Run: headless pygame with SDL's dummy video driver; simulated clock (each Clock.tick advances the game by its frame time, no real sleeping); random seed 0; keys injected as events and as key.get_pressed() state; mouse plan: one left click at the window centre at the start of phase 2, then a move to the lower-right quarter at the start of phase 3.
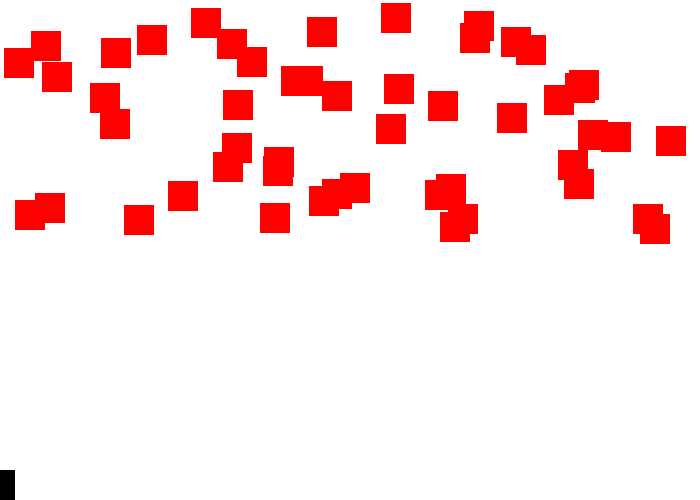
Frame 1 of 4 · flips 1–60 · no input
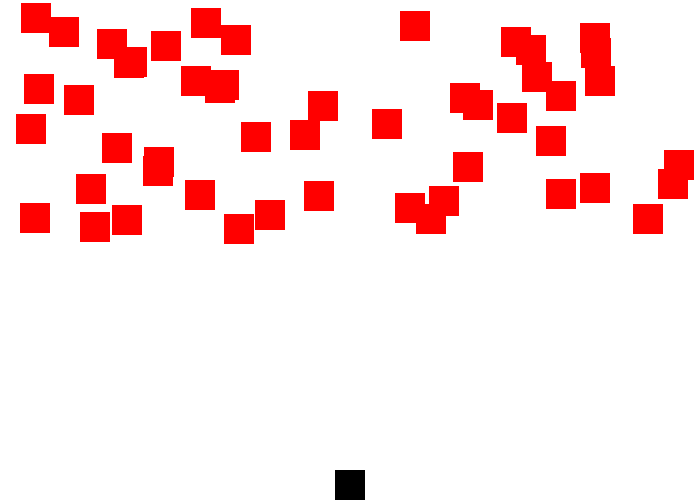
Frame 2 of 4 · flips 61–180 · clicked the window centre · tapped SPACE, RETURN · held RIGHT (→), D
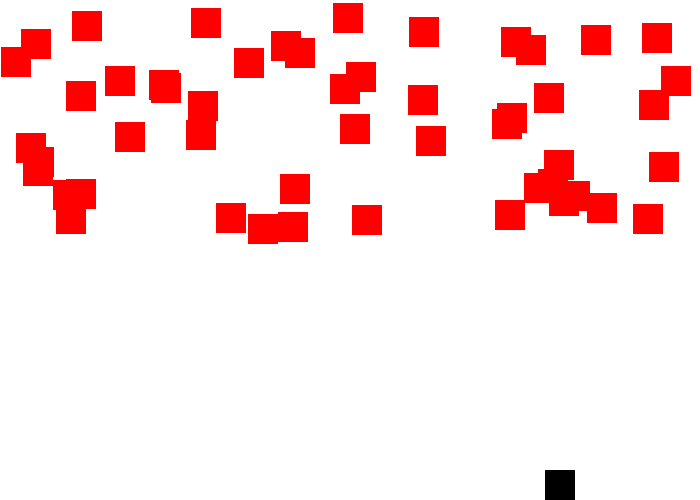
Frame 3 of 4 · flips 181–300 · moved the mouse to the lower-right quarter · held DOWN (↓), S
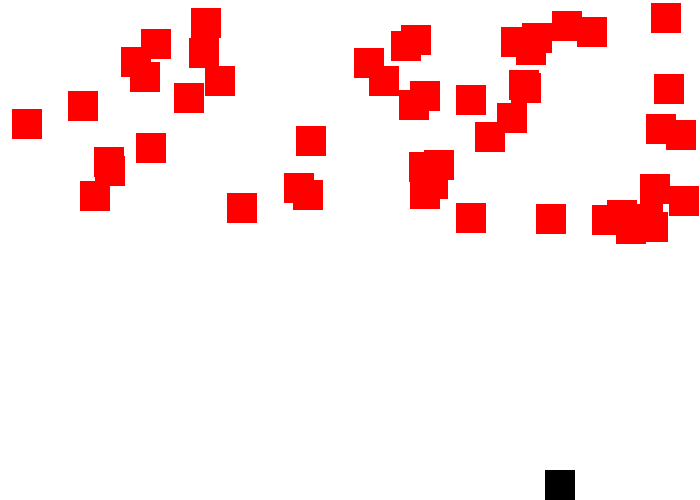
Frame 4 of 4 · flips 301–420 · held LEFT (←), A, UP (↑), W

The pygame program that drew these frames:

'''
Pygame Base Template C Period
Spring 2019
by Aaron Lee

Make a game!
'''
import random

import pygame

# Define some colors
BLACK = (0, 0, 0)
WHITE = (255, 255, 255)
GREEN = (0, 255, 0)
RED = (255, 0, 0)
BLUE = (0, 0, 255)

pygame.init()  # starts pygame (Vroom!)

# Set the width and height of the screen [width, height]
screen_width = 700
screen_height = 500
size = (screen_width, screen_height)
screen = pygame.display.set_mode(size)

pygame.display.set_caption("Mr. Lee's Game")

done = False  # condition for the game loop

clock = pygame.time.Clock()

class Block(pygame.sprite.Sprite):
    def __init__(self, color):
        super().__init__()
        self.image = pygame.Surface([30, 30])
        self.image.fill(color)
        self.rect = self.image.get_rect()  # grabs a rect based on image
        self.rect.x = random.randrange(0, screen_width - self.rect.width)
        self.rect.y = random.randrange(0, screen_height // 2 - self.rect.height)
        self.change_x = random.randrange(-4, 5)

    def update(self):
        self.rect.x += self.change_x
        if self.rect.right > screen_width or self.rect.left < 0:
            self.change_x *= -1


class Bullet(pygame.sprite.Sprite):
    def __init__(self):
        super().__init__()
        self.image = pygame.Surface([3, 8])
        self.image.fill(BLACK)
        self.rect = self.image.get_rect()

    def update(self):
        self.rect.y -= 8
        if self.rect.bottom < 0:
            self.kill()  # removes from every Group


player = Block(BLACK)
player.rect.x = 0
player.rect.bottom = screen_height

# Make my sprite groups
all_sprites_group = pygame.sprite.Group()
all_sprites_group.add(player)
enemy_group = pygame.sprite.Group()
bullet_group = pygame.sprite.Group()

# make my blocks
for i in range(50):
    new_block = Block(RED)
    all_sprites_group.add(new_block)
    enemy_group.add(new_block)

score = 0

# -------- Main Program Loop -----------
while not done:
    # --- Main event loop
    for event in pygame.event.get():
        if event.type == pygame.QUIT:
            done = True
        if event.type == pygame.MOUSEBUTTONDOWN:
            new_bullet = Bullet()
            new_bullet.rect.center = player.rect.center
            all_sprites_group.add(new_bullet)
            bullet_group.add(new_bullet)

    # --- Game logic should go here
    mouse_pos = pygame.mouse.get_pos()
    player.rect.centerx = mouse_pos[0]
    bullet_group.update()
    enemy_group.update()

    hit_list = pygame.sprite.spritecollide(player, enemy_group, True)

    for hit in hit_list:
        score +=1
        print(score)

    # check for collision between bullets and enemy
    for bullet in bullet_group:
        hit_list = pygame.sprite.spritecollide(bullet, enemy_group, True)
        for hit in hit_list:
            bullet.kill()
            score += 1
            print(score)

    # --- Drawing code should go here
    screen.fill(WHITE)

    all_sprites_group.draw(screen)

    pygame.display.flip()  #update the screen
    clock.tick(60)  #60 frames per second

pygame.quit()  #Close the window and quit.
